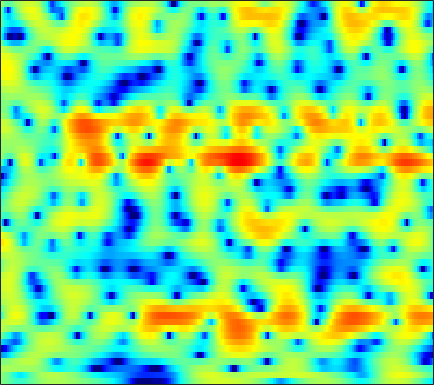

The file beside this chart, header and first rows:
0.12504, -0.17393, -0.61875, -1.1073, -1.4807, -1.994, -2.4542, -2.7291, -2.9537, -2.9907, -2.8455, -2.6114, -2.1867, -1.6724, -1.2645, -0.72567, -0.21682, 0.1344, 0.54677, 0.88479, 1.1599, 1.3274, 1.507, 1.6242
0.2536, 0.02253, -0.4585, -1.126, -1.757, -2.759, -3.903, -4.767, -5.705, -6.045, -5.605, -4.875, -3.686, -2.488, -1.661, -0.7117, 0.07539, 0.5626, 1.084, 1.478, 1.761, 1.909, 2.033, 2.09
1.374, 1.449, 1.492, 1.49, 1.465, 1.41, 1.344, 1.3, 1.254, 1.231, 1.229, 1.232, 1.238, 1.221, 1.176, 1.062, 0.8599, 0.6387, 0.2408, -0.2877, -0.9618, -1.551, -2.426, -3.343
-0.2177, -0.09435, 0.114, 0.367, 0.5836, 0.8895, 1.207, 1.439, 1.728, 1.989, 2.193, 2.308, 2.401, 2.405, 2.342, 2.151, 1.825, 1.473, 0.8484, 0.008177, -1.085, -2.104, -3.755, -5.777
-8.851, -8.807, -8.094, -6.877, -5.851, -4.497, -3.244, -2.405, -1.412, -0.5467, 0.1888, 0.661, 1.192, 1.605, 1.843, 2.06, 2.165, 2.175, 2.088, 1.908, 1.643, 1.408, 1.065, 0.7193
-16.92, -17.56, -15.45, -12.65, -10.88, -8.95, -7.331, -6.261, -4.966, -3.769, -2.651, -1.877, -0.9216, -0.0802, 0.4743, 1.105, 1.611, 1.914, 2.222, 2.423, 2.527, 2.557, 2.535, 2.452
-6.48, -7.112, -7.966, -8.879, -9.657, -10.84, -11.85, -11.95, -10.69, -8.435, -6.111, -4.541, -2.747, -1.276, -0.3631, 0.6537, 1.454, 1.936, 2.437, 2.801, 3.039, 3.141, 3.179, 3.119
-0.8775, -1.598, -2.722, -4.069, -5.235, -7.017, -8.745, -9.402, -8.665, -6.742, -4.682, -3.327, -1.822, -0.6387, 0.06021, 0.8007, 1.358, 1.683, 2.013, 2.261, 2.431, 2.523, 2.582, 2.574
2.326, 1.992, 1.551, 1.114, 0.8096, 0.4465, 0.1664, 0.01979, -0.06824, -0.06056, -0.003832, 0.03377, 0.02117, -0.08555, -0.2353, -0.5083, -0.8451, -1.1, -1.388, -1.556, -1.55, -1.442, -1.189, -0.8421
1.966, 2.202, 2.583, 2.921, 3.122, 3.278, 3.323, 3.264, 3.059, 2.691, 2.144, 1.588, 0.6098, -0.6658, -1.854, -3.804, -6.195, -8.128, -10.43, -11.36, -10.92, -10.15, -8.991, -7.702
-3.895, -1.337, 1.014, 2.573, 3.385, 4.101, 4.478, 4.547, 4.395, 3.97, 3.245, 2.506, 1.221, -0.4576, -2.027, -4.633, -7.907, -10.8, -14.53, -15.62, -15.26, -15.85, -19.48, -37.76
-0.9108, 0.05194, 1.252, 2.252, 2.826, 3.348, 3.59, 3.595, 3.396, 2.958, 2.3, 1.675, 0.676, -0.4833, -1.438, -2.751, -4.058, -4.951, -5.984, -6.782, -7.293, -7.48, -7.452, -6.986
1.223, 1.633, 2.132, 2.513, 2.702, 2.813, 2.738, 2.562, 2.16, 1.567, 0.8082, 0.1429, -0.8375, -1.894, -2.685, -3.674, -4.521, -4.973, -5.331, -5.386, -5.178, -4.858, -4.25, -3.495
2.026, 2.456, 2.874, 3.101, 3.144, 3.027, 2.703, 2.325, 1.634, 0.7371, -0.3712, -1.356, -2.84, -4.533, -5.935, -7.926, -9.784, -10.68, -10.57, -9.206, -7.39, -6.047, -4.4, -2.943
2.637, 3.055, 3.409, 3.539, 3.485, 3.202, 2.677, 2.119, 1.147, -0.09169, -1.591, -2.878, -4.812, -7.034, -8.93, -11.88, -15.79, -18.86, -17.72, -12.94, -9.11, -6.864, -4.494, -2.628
2.927, 3.295, 3.611, 3.705, 3.623, 3.28, 2.653, 1.979, 0.789, -0.7788, -2.753, -4.532, -7.286, -10.22, -12.05, -12.96, -12.13, -11.03, -9.289, -7.394, -5.527, -4.218, -2.631, -1.305
1.984, 2.559, 3.144, 3.479, 3.549, 3.39, 2.929, 2.374, 1.326, -0.1041, -1.997, -3.772, -6.73, -10.45, -13.18, -13.29, -10.3, -8.148, -5.897, -4.113, -2.668, -1.766, -0.7733, -0.0009317
-0.5015, 0.5942, 1.671, 2.363, 2.659, 2.793, 2.656, 2.39, 1.832, 1.08, 0.1659, -0.5736, -1.558, -2.404, -2.837, -3.083, -2.972, -2.699, -2.186, -1.632, -1.099, -0.7514, -0.3759, -0.1247
-0.6492, 0.2925, 1.226, 1.842, 2.129, 2.309, 2.286, 2.156, 1.869, 1.482, 1.035, 0.6842, 0.2216, -0.1912, -0.4529, -0.7274, -0.9114, -1.011, -1.094, -1.142, -1.19, -1.221, -1.272, -1.345
1.797, 2.137, 2.457, 2.614, 2.631, 2.522, 2.286, 2.048, 1.677, 1.273, 0.8802, 0.6041, 0.2791, -0.008355, -0.2092, -0.4822, -0.7586, -1.002, -1.394, -1.853, -2.362, -2.758, -3.238, -3.567
4.582, 4.482, 4.245, 3.882, 3.517, 2.904, 2.169, 1.552, 0.6945, -0.1029, -0.718, -1, -1.128, -1.069, -0.9788, -0.9126, -1.02, -1.245, -1.805, -2.731, -4.076, -5.412, -7.542, -9.475
6.293, 5.868, 5.212, 4.428, 3.725, 2.596, 1.167, -0.1686, -2.404, -5.164, -7.778, -8.207, -6.42, -4.177, -2.861, -1.621, -0.9707, -0.8141, -1.022, -1.751, -3.099, -4.597, -7.363, -10.57
4.696, 4.03, 3.17, 2.339, 1.699, 0.7468, -0.4606, -1.625, -3.673, -6.391, -9.117, -9.473, -7.291, -4.755, -3.255, -1.828, -0.8527, -0.4095, -0.08761, -0.03725, -0.1899, -0.3835, -0.6544, -0.7838
-0.5108, -1.871, -3.179, -3.466, -3.141, -2.557, -2.149, -2.042, -2.147, -2.372, -2.586, -2.644, -2.541, -2.261, -2.002, -1.639, -1.254, -0.9267, -0.4834, -0.01515, 0.4662, 0.8182, 1.265, 1.698
-5.594, -9.652, -19.69, -13.05, -8.221, -4.689, -2.666, -1.743, -1.028, -0.7361, -0.7909, -1.022, -1.537, -2.268, -2.924, -3.768, -4.35, -4.296, -3.54, -2.282, -0.944, -0.009582, 1.097, 2.014
-2.22, -2.662, -2.924, -2.586, -2.013, -1.063, -0.1903, 0.3053, 0.7038, 0.739, 0.4162, -0.09159, -1.19, -2.951, -4.888, -8.906, -17.64, -26.67, -11.23, -6.137, -3.206, -1.674, -0.1494, 0.9895
-1.429, -0.9877, -0.4126, 0.181, 0.6284, 1.184, 1.643, 1.9, 2.08, 2.034, 1.733, 1.323, 0.5023, -0.6118, -1.62, -3.032, -4.167, -4.542, -4.293, -3.557, -2.781, -2.312, -1.834, -1.417
-2.809, -1.842, -0.707, 0.253, 0.8792, 1.587, 2.152, 2.477, 2.765, 2.896, 2.843, 2.682, 2.328, 1.839, 1.402, 0.7616, 0.1241, -0.3627, -0.9959, -1.733, -2.674, -3.591, -5.192, -7.129
-4.683, -3.503, -2.123, -0.953, -0.189, 0.7117, 1.468, 1.939, 2.436, 2.782, 2.972, 3.016, 2.96, 2.758, 2.533, 2.107, 1.568, 1.079, 0.271, -0.7693, -2.132, -3.467, -5.822, -9.081
-6.615, -5.725, -4.504, -3.28, -2.392, -1.288, -0.3009, 0.3415, 1.077, 1.64, 2.052, 2.266, 2.417, 2.419, 2.333, 2.117, 1.77, 1.438, 0.8865, 0.2487, -0.484, -1.067, -1.83, -2.427
-10.76, -9.898, -8.283, -6.509, -5.231, -3.686, -2.333, -1.452, -0.4542, 0.3563, 0.9775, 1.317, 1.603, 1.739, 1.734, 1.635, 1.433, 1.234, 0.944, 0.6366, 0.3494, 0.1698, -0.0007449, -0.05124
-25.54, -17.07, -12.05, -8.959, -7.219, -5.278, -3.627, -2.514, -1.247, -0.2026, 0.5786, 0.9873, 1.318, 1.415, 1.359, 1.127, 0.8168, 0.565, 0.2771, 0.06932, -0.002241, 0.02605, 0.18, 0.4274
-8.759, -8.957, -8.857, -8.389, -7.734, -6.257, -4.302, -2.762, -0.9237, 0.5032, 1.463, 1.903, 2.127, 1.916, 1.531, 0.6786, -0.3757, -1.21, -2.073, -2.378, -2.128, -1.741, -1.154, -0.5386
-1.895, -3.345, -6.1, -11.39, -22.03, -13.09, -5.363, -2.142, 0.6909, 2.52, 3.586, 3.969, 3.943, 3.313, 2.38, 0.4436, -2.644, -6.152, -13.57, -12.47, -7.335, -5.355, -4.197, -3.946
0.792, 0.0938, -0.9982, -1.968, -2.295, -1.805, -0.5079, 0.6057, 1.937, 2.898, 3.495, 3.651, 3.459, 2.819, 1.99, 0.4846, -1.528, -3.199, -5.161, -5.888, -5.711, -5.635, -6.295, -8.514
0.6767, 0.6429, 0.5603, 0.514, 0.5245, 0.6722, 0.9455, 1.182, 1.502, 1.731, 1.813, 1.759, 1.53, 1.089, 0.6476, -0.07951, -0.8974, -1.518, -2.281, -2.918, -3.436, -3.776, -4.16, -4.464
0.6578, 0.8422, 1.008, 1.085, 1.117, 1.116, 1.085, 1.045, 0.9519, 0.8396, 0.6522, 0.4884, 0.2364, -0.05179, -0.2783, -0.6368, -1.018, -1.315, -1.708, -2.103, -2.462, -2.696, -2.917, -2.928
1.533, 1.731, 1.855, 1.841, 1.763, 1.559, 1.259, 0.9868, 0.5626, 0.1019, -0.3255, -0.6081, -0.9095, -1.056, -1.103, -1.094, -1.086, -1.13, -1.292, -1.597, -2.064, -2.493, -3.11, -3.594
2.936, 3.065, 3.052, 2.853, 2.567, 2.054, 1.393, 0.7908, -0.125, -1.216, -2.38, -3.218, -3.916, -3.802, -3.206, -2.103, -1.117, -0.5921, -0.2652, -0.4033, -1.065, -1.97, -3.896, -7.101
2.734, 2.824, 2.654, 2.144, 1.556, 0.5666, -0.5598, -1.429, -2.615, -4.149, -6.611, -9.733, -19.47, -16.05, -8.764, -4.045, -1.308, -0.002286, 1.001, 1.32, 1.03, 0.4446, -0.8552, -2.576
0.6627, 0.8331, 0.4738, -0.5935, -1.896, -4.382, -7.401, -8.938, -8.541, -7.035, -6.133, -5.786, -5.333, -4.233, -2.971, -1.073, 0.5764, 1.504, 2.346, 2.742, 2.757, 2.551, 2.087, 1.532
-0.2896, -0.01345, -0.2791, -1.285, -2.586, -5.224, -8.796, -10.69, -8.819, -5.751, -3.422, -2.156, -0.8581, 0.245, 1.002, 1.9, 2.637, 3.073, 3.443, 3.569, 3.442, 3.177, 2.625, 1.83
-0.3326, -0.01805, 0.1006, -0.1159, -0.4467, -0.9902, -1.456, -1.606, -1.469, -0.9782, -0.3196, 0.1929, 0.8517, 1.422, 1.795, 2.186, 2.455, 2.574, 2.599, 2.458, 2.127, 1.75, 1.033, 0.04774
0.2352, 0.5965, 0.9166, 1.069, 1.093, 1.055, 0.985, 0.9405, 0.9184, 0.9553, 1.019, 1.081, 1.171, 1.239, 1.258, 1.257, 1.205, 1.113, 0.9237, 0.632, 0.2225, -0.1698, -0.8263, -1.637
1.403, 1.786, 2.149, 2.367, 2.445, 2.446, 2.35, 2.224, 2.007, 1.731, 1.419, 1.166, 0.8028, 0.4433, 0.1827, -0.1363, -0.4239, -0.6257, -0.8939, -1.188, -1.542, -1.869, -2.387, -3.02
2.885, 3.238, 3.566, 3.729, 3.749, 3.641, 3.384, 3.098, 2.59, 1.942, 1.174, 0.5265, -0.3982, -1.325, -1.956, -2.653, -3.117, -3.297, -3.398, -3.432, -3.505, -3.633, -3.938, -4.425
4.167, 4.472, 4.725, 4.799, 4.734, 4.487, 4.048, 3.584, 2.768, 1.712, 0.3671, -0.8459, -2.751, -4.99, -6.75, -8.675, -9.186, -8.668, -7.567, -6.594, -5.934, -5.644, -5.544, -5.748
4.721, 4.981, 5.155, 5.147, 5.017, 4.678, 4.136, 3.584, 2.634, 1.395, -0.2147, -1.725, -4.306, -7.902, -11.75, -20.16, -19.53, -14.53, -11.02, -9.146, -8.074, -7.578, -7.151, -6.946
4.63, 4.812, 4.888, 4.791, 4.618, 4.249, 3.73, 3.233, 2.422, 1.422, 0.2052, -0.8755, -2.528, -4.365, -5.739, -7.338, -8.349, -8.72, -9.005, -9.397, -9.808, -10, -9.721, -8.806
4.301, 4.288, 4.145, 3.87, 3.607, 3.205, 2.762, 2.405, 1.891, 1.328, 0.7217, 0.2092, -0.5376, -1.344, -2.029, -2.97, -4.03, -4.973, -6.625, -9.098, -13.39, -19.72, -21, -12.02
2.999, 2.569, 1.884, 1.168, 0.6592, 0.09711, -0.318, -0.5241, -0.6628, -0.6657, -0.5642, -0.4294, -0.2728, -0.1951, -0.2315, -0.4337, -0.867, -1.378, -2.323, -3.533, -4.819, -5.502, -5.383, -4.033
-0.7299, -2.018, -4.02, -5.981, -7.124, -7.974, -8.263, -8.325, -8.173, -7.464, -6.134, -4.885, -3.263, -1.915, -1.08, -0.307, 0.1687, 0.3588, 0.4579, 0.439, 0.421, 0.4905, 0.7375, 1.196
-4.139, -6.501, -11.05, -18.77, -32.27, -21.14, -17.58, -17.73, -21.8, -26.97, -15.29, -10.67, -6.607, -3.816, -2.295, -0.7802, 0.2837, 0.864, 1.41, 1.763, 2.002, 2.149, 2.348, 2.56
-3.399, -5.166, -7.768, -10.27, -11.61, -12.4, -12.47, -12.43, -12.26, -11.21, -8.974, -6.965, -4.395, -2.277, -1.003, 0.3532, 1.336, 1.858, 2.314, 2.565, 2.655, 2.636, 2.549, 2.424
-1.335, -2.632, -4.184, -5.396, -5.943, -6.186, -5.962, -5.534, -4.705, -3.649, -2.399, -1.434, -0.1553, 0.9847, 1.711, 2.458, 2.944, 3.133, 3.166, 2.978, 2.596, 2.203, 1.556, 0.8369
-1.106, -3.054, -5.605, -7.186, -7.033, -5.563, -3.773, -2.542, -1.078, 0.1986, 1.299, 2.032, 2.854, 3.498, 3.835, 4.068, 4.029, 3.819, 3.284, 2.429, 1.274, 0.2633, -1.223, -2.769
-0.9109, -3.602, -8.771, -15.02, -11.44, -6.051, -2.753, -1.033, 0.6823, 1.964, 2.935, 3.508, 4.062, 4.391, 4.488, 4.394, 4.007, 3.492, 2.44, 0.8929, -1.267, -3.376, -6.851, -10.41
1.324, 0.2981, -0.9075, -1.557, -1.551, -0.9907, -0.138, 0.5352, 1.342, 2.001, 2.519, 2.808, 3.077, 3.204, 3.201, 3.035, 2.638, 2.134, 1.128, -0.3549, -2.457, -4.61, -8.401, -12.65
